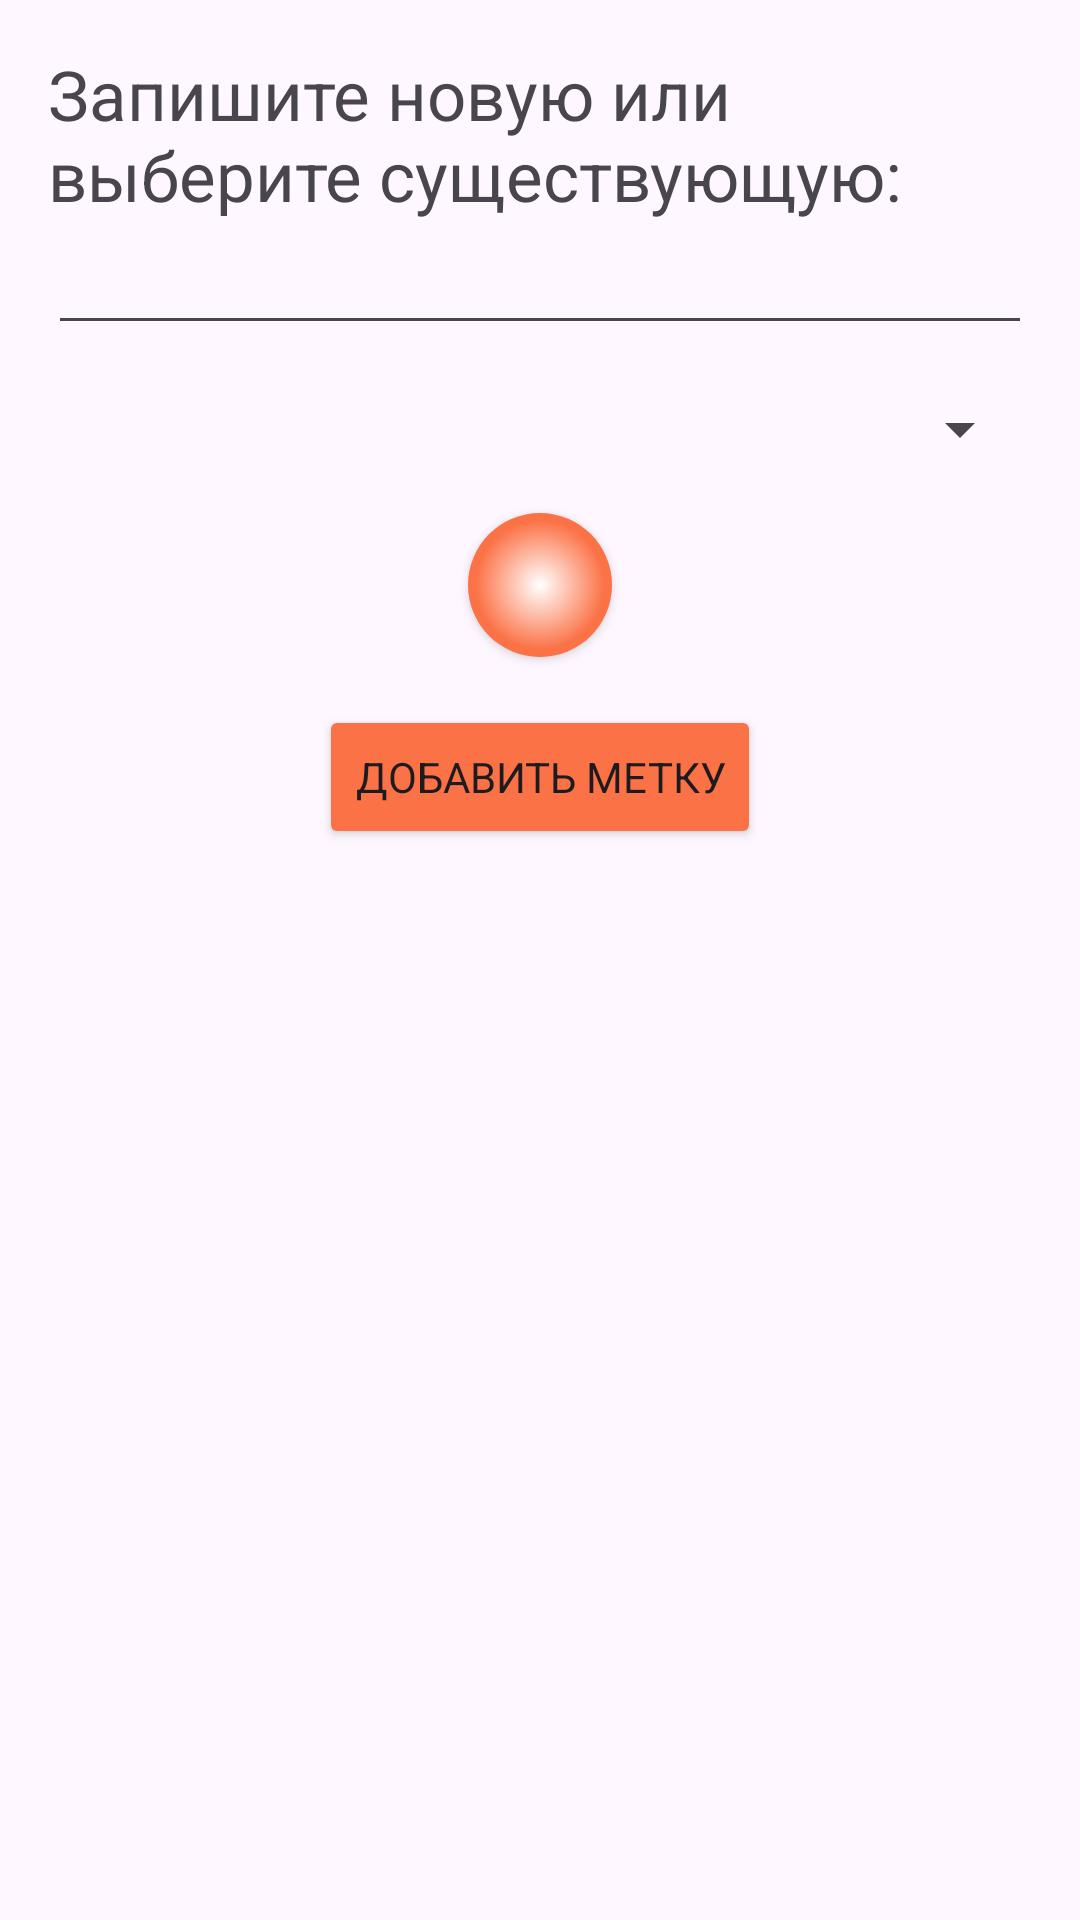

Produce the Android XML layout that renders to this screen, including the resource entries it uses.
<!-- AndroidManifest.xml: application theme Theme.MeetupSync -->
<!-- res/layout/dialog_add_label.xml -->
<?xml version="1.0" encoding="utf-8"?>
<LinearLayout xmlns:android="http://schemas.android.com/apk/res/android"
    android:layout_width="match_parent"
    android:layout_height="wrap_content"
    android:orientation="vertical"
    android:padding="16dp">

    <TextView
        android:layout_width="match_parent"
        android:layout_height="wrap_content"
        android:text="Запишите новую или выберите существующую:"
        android:fontFamily="sans-serif"
        android:textSize="23dp"
        />

    <EditText
        android:id="@+id/labelNameEditText"
        android:layout_width="match_parent"
        android:layout_height="wrap_content"
        android:hint=""
        android:fontFamily="sans-serif"/>

    <Spinner
        android:id="@+id/labelSpinner"
        android:layout_width="match_parent"
        android:layout_height="wrap_content"
        android:layout_marginTop="16dp" />


    <Button
        android:id="@+id/colorPickerButton"
        android:layout_width="48dp"
        android:layout_height="48dp"
        android:layout_gravity="center_horizontal"
        android:layout_marginTop="16dp"
        android:background="@drawable/color_picker_button" />

    <Button
        android:id="@+id/addLabelButton"
        android:layout_width="wrap_content"
        android:layout_height="wrap_content"
        android:layout_gravity="center_horizontal"
        android:layout_marginTop="16dp"
        android:text="Добавить метку"
        android:backgroundTint="#FB7246"
        android:fontFamily="sans-serif"/>

</LinearLayout>
<!-- resources referenced by this layout -->
<resources>
  <!-- drawable color_picker_button (drawable) -->
  <?xml version="1.0" encoding="utf-8"?>
  <shape xmlns:android="http://schemas.android.com/apk/res/android"
      android:shape="oval">
      <gradient
          android:type="radial"
          android:centerX="0.5"
          android:centerY="0.5"
          android:startColor="#FFFFFF"
          android:endColor="@color/персиковый"
          android:gradientRadius="45%" />
  </shape>
  <style name="Theme.MeetupSync" parent="Base.Theme.MeetupSync" />
  <style name="Base.Theme.MeetupSync" parent="Theme.Material3.DayNight.NoActionBar">
          <item name="colorPrimary">#308CC9</item>
          <item name="colorPrimaryVariant">#308CC9</item>
          <item name="colorOnPrimary">@color/white</item>
          
          <item name="colorSecondary">#308CC9</item>
          <item name="colorSecondaryVariant">#308CC9</item>
          <item name="colorOnSecondary">#308CC9</item>
          
          <item name="android:statusBarColor">?attr/colorPrimaryVariant</item>
      </style>
  <color name="white">#FFFFFFFF</color>
</resources>
